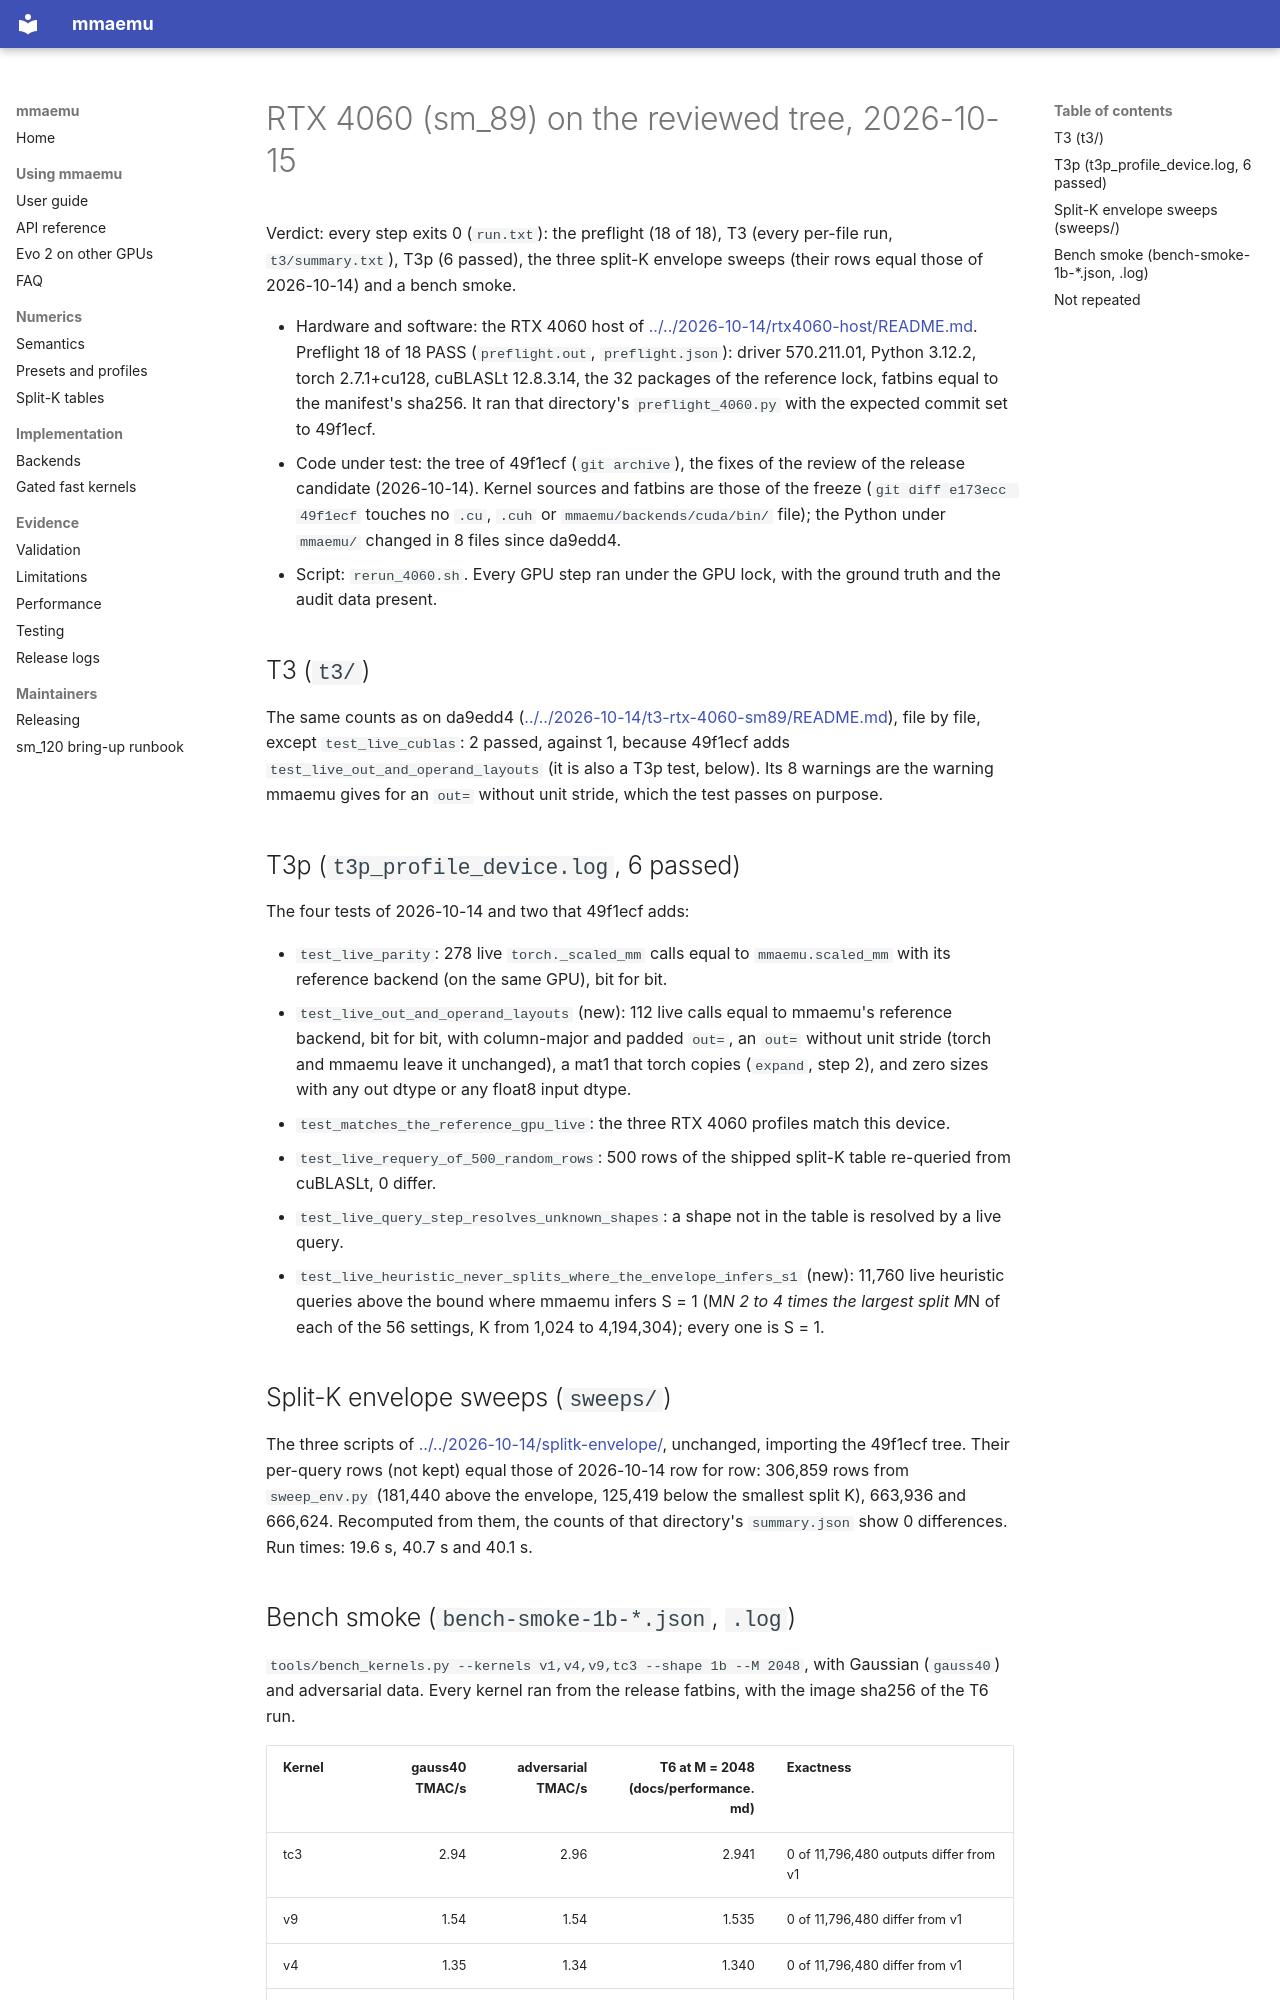

repository: astding/mmaemu · page: validation_logs/2026-10-15/rtx-4060-sm89/index.html · generator: mkdocs

# RTX 4060 (sm_89) on the reviewed tree, 2026-10-15

Verdict: every step exits 0 (`run.txt`): the preflight (18 of 18), T3 (every per-file run, `t3/summary.txt`), T3p
(6 passed), the three split-K envelope sweeps (their rows equal those of 2026-10-14) and a bench smoke.

- Hardware and software: the RTX 4060 host of
  [../../2026-10-14/rtx4060-host/README.md](../../2026-10-14/rtx4060-host/README.md). Preflight 18 of 18 PASS
  (`preflight.out`, `preflight.json`): driver 570.211.01, Python 3.12.2, torch 2.7.1+cu128, cuBLASLt 12.8.3.14,
  the 32 packages of the reference lock, fatbins equal to the manifest's sha256. It ran that directory's
  `preflight_4060.py` with the expected commit set to 49f1ecf.
- Code under test: the tree of 49f1ecf (`git archive`), the fixes of the review of the release candidate
  (2026-10-14). Kernel sources and fatbins are those of the freeze (`git diff e173ecc 49f1ecf` touches no `.cu`,
  `.cuh` or `mmaemu/backends/cuda/bin/` file); the Python under `mmaemu/` changed in 8 files since da9edd4.
- Script: `rerun_4060.sh`. Every GPU step ran under the GPU lock, with the ground truth and the audit data present.

## T3 (`t3/`)

The same counts as on da9edd4 ([../../2026-10-14/t3-rtx-4060-sm89/README.md](../../2026-10-14/t3-rtx-4060-sm89/README.md)),
file by file, except `test_live_cublas`: 2 passed, against 1, because 49f1ecf adds
`test_live_out_and_operand_layouts` (it is also a T3p test, below). Its 8 warnings are the warning mmaemu gives for an
`out=` without unit stride, which the test passes on purpose.

## T3p (`t3p_profile_device.log`, 6 passed)

The four tests of 2026-10-14 and two that 49f1ecf adds:

- `test_live_parity`: 278 live `torch._scaled_mm` calls equal to `mmaemu.scaled_mm` with its reference backend (on
  the same GPU), bit for bit.
- `test_live_out_and_operand_layouts` (new): 112 live calls equal to mmaemu's reference backend, bit for bit, with
  column-major and padded `out=`, an `out=` without unit stride (torch and mmaemu leave it unchanged), a mat1 that
  torch copies (`expand`, step 2), and zero sizes with any out dtype or any float8 input dtype.
- `test_matches_the_reference_gpu_live`: the three RTX 4060 profiles match this device.
- `test_live_requery_of_500_random_rows`: 500 rows of the shipped split-K table re-queried from cuBLASLt, 0 differ.
- `test_live_query_step_resolves_unknown_shapes`: a shape not in the table is resolved by a live query.
- `test_live_heuristic_never_splits_where_the_envelope_infers_s1` (new): 11,760 live heuristic queries above the
  bound where mmaemu infers S = 1 (M*N 2 to 4 times the largest split M*N of each of the 56 settings, K from 1,024 to
  4,194,304); every one is S = 1.

## Split-K envelope sweeps (`sweeps/`)

The three scripts of [../../2026-10-14/splitk-envelope/](../../2026-10-14/splitk-envelope/README.md), unchanged,
importing the 49f1ecf tree. Their per-query rows (not kept) equal those of 2026-10-14 row for row: 306,859 rows from
`sweep_env.py` (181,440 above the envelope, 125,419 below the smallest split K), 663,936 and 666,624. Recomputed from
them, the counts of that directory's `summary.json` show 0 differences. Run times: 19.6 s, 40.7 s and 40.1 s.
